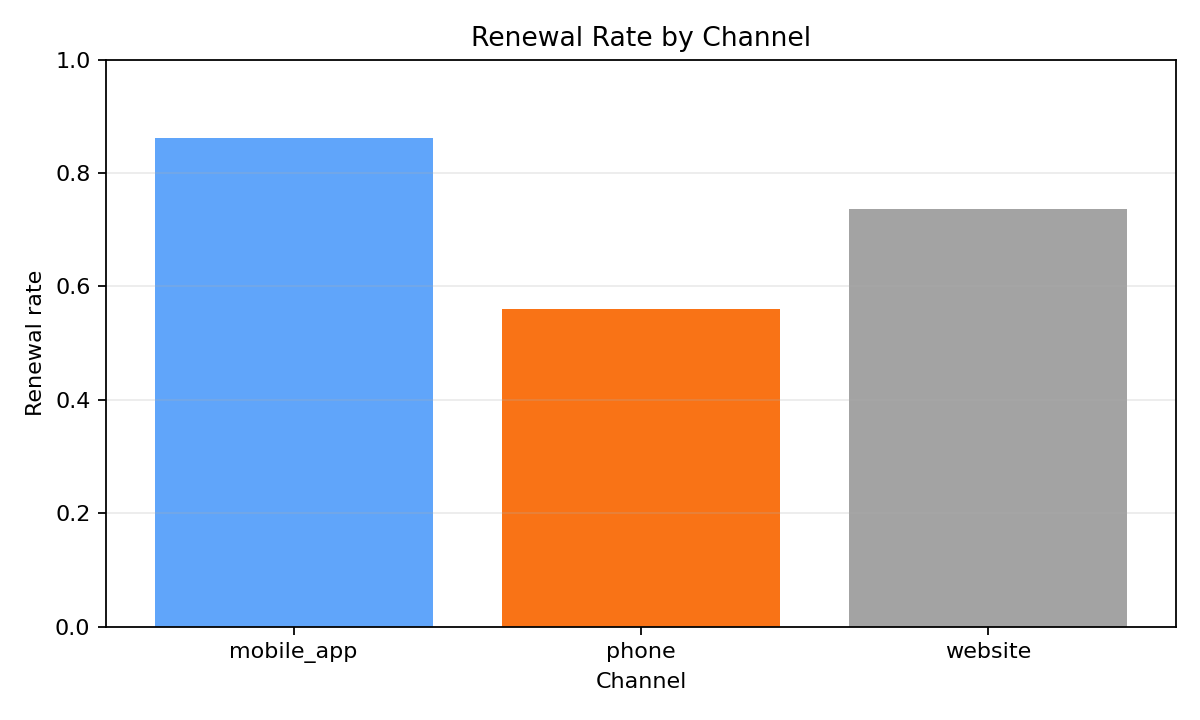

Values plotted in this chart, from the file beside it:
channel, renewed_count, customer_count, renewal_rate
mobile_app, 194, 225, 0.862
phone, 51, 91, 0.56
website, 209, 284, 0.736
